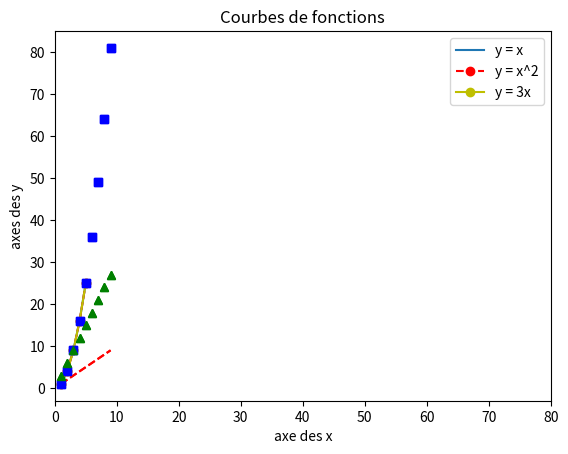

Python code for this plot:
import matplotlib.pyplot as plt
import numpy as np


# Créer un graphique à partir de données
# Les données sont des listes de valeurs
valeurs_x = [1, 2, 3, 4, 5]
valeurs_y = [1, 4, 9, 16, 25]
# pyplot.plot() créer un graphique avec des points reliés par des lignes
plt.plot(valeurs_x, valeurs_y)
plt.show()

# On peut passer des paramètres pour personnaliser le graphique
# marker : forme des points https://matplotlib.org/stable/gallery/lines_bars_and_markers/marker_reference.html#sphx-glr-gallery-lines-bars-and-markers-marker-reference-py
# color : couleur de la ligne https://matplotlib.org/stable/users/explain/colors/colors.html#colors-def
# linestyle : style de la ligne {'-', '--', '-.', ':', '', (offset, on-off-seq), ...}
plt.plot(valeurs_x, valeurs_y, marker="o", color="red", linestyle="--")
plt.show()

# On peut aussi utiliser la notation MATLAB pour personnaliser le graphique
plt.plot(valeurs_x, valeurs_y, "yo-")
plt.show()

# On peut "plotter" plusieurs courbes sur le même graphique
valeurs_y = np.arange(1, 10)
valeurs_y_carre = valeurs_y ** 2
valeurs_y_x3 = valeurs_y * 3
plt.plot(valeurs_y, valeurs_y, "r--", valeurs_y, valeurs_y_carre, "bs", valeurs_y, valeurs_y_x3, "g^")
plt.show()

# On peut ajouter des labels aux axes, une légende et un titre
plt.plot(valeurs_y, valeurs_y, "r--", valeurs_y, valeurs_y_carre, "bs", valeurs_y, valeurs_y_x3, "g^")
plt.legend(["y = x", "y = x^2", "y = 3x"])
plt.title("Courbes de fonctions")
plt.xlabel("axe des x")
plt.ylabel("axes des y")
# changer la limite des axes
plt.xlim(0, 80)
plt.show()
